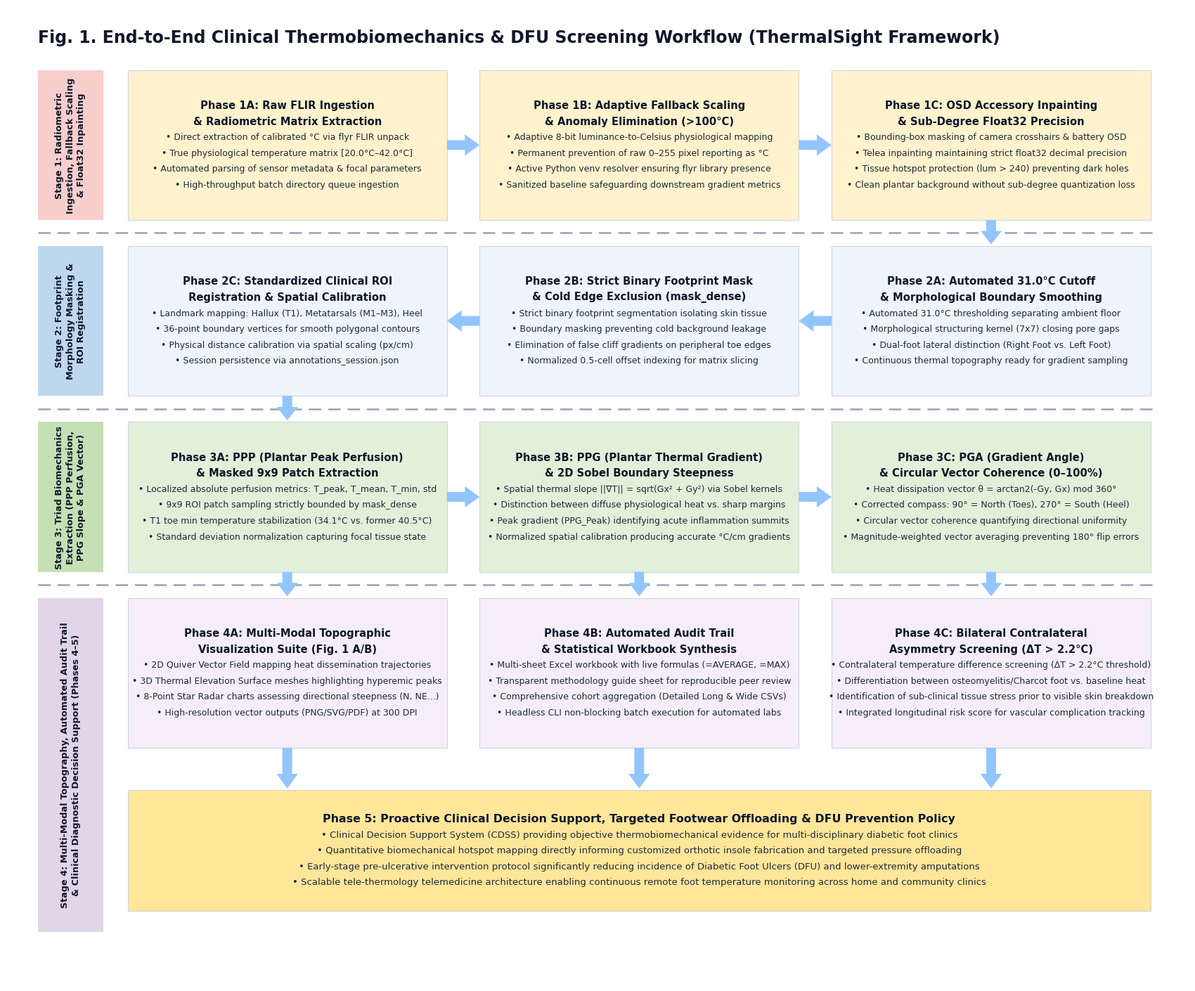

Python code for this plot: (Note: this script raises an exception after producing the figure.)
#!/usr/bin/env python3
"""
Enhanced Academic Flowchart Generator (4-Stage Comprehensive Clinical Pipeline)
ThermalSight Plantar Thermobiomechanics Framework (PPP, PPG, PGA, DFU Prevention)

Menghasilkan diagram alir formal multi-tahap (4 Tahap, 13 Kotak Komprehensif)
dengan banner vertikal kiri berjenjang rapi, palet warna pastel jurnal medis,
dan panah blok vektor datar untuk publikasi IEEE / Elsevier / Springer.

Output:
- fig1_thermalsight_detailed_workflow.png (300 DPI High-Res)
- fig1_thermalsight_detailed_workflow.svg (Scalable Vector untuk Inkscape/Figma/Word)
- fig1_thermalsight_detailed_workflow.pdf (Camera-Ready Vector PDF)
"""

from dataclasses import dataclass, field
from pathlib import Path
from typing import List, Optional, Tuple
import matplotlib.pyplot as plt
import matplotlib.patches as mpatches


# ==============================================================================
# 1. KONFIGURASI PARAMETER VISUAL & GEOMETRI
# ==============================================================================
CONFIG = {
    # Kanvas & Resolusi
    "fig_width": 17.5,          # Lebar gambar (inci)
    "fig_height": 14.2,         # Tinggi gambar (inci)
    "dpi": 300,                 # Resolusi cetak 300 DPI
    "coord_width": 1450.0,      # Sistem koordinat internal X (0..1450)
    "coord_height": 1200.0,     # Sistem koordinat internal Y (0..1200, 0 di atas)

    # Nama File Output
    "output_png": "fig1_thermalsight_detailed_workflow.png",
    "output_svg": "fig1_thermalsight_detailed_workflow.svg",
    "output_pdf": "fig1_thermalsight_detailed_workflow.pdf",

    # Palet Warna 4 Tahap
    "bg_color": "#FFFFFF",
    "stage1_banner_fill": "#F8CECC",   # Pastel Peach (Tahap 1: Ingestion & Preprocessing)
    "stage2_banner_fill": "#BDD7EE",   # Pastel Sky Blue (Tahap 2: Segmentation & Landmarks)
    "stage3_banner_fill": "#C5E0B4",   # Pastel Sage Green (Tahap 3: Triad PPP/PPG/PGA)
    "stage4_banner_fill": "#E1D5E7",   # Pastel Soft Lavender (Tahap 4: Synthesis & Policy)
    "banner_text_color": "#0F172A",    # Slate Dark Text

    "stage1_box_fill": "#FFF2CC",      # Warm Cream
    "stage2_box_fill": "#EDF4FA",      # Cool Ice Blue
    "stage3_box_fill": "#E2F0D9",      # Soft Mint / Sage Green
    "stage4_box_fill": "#F5EEF8",      # Soft Lavender Tint
    "final_box_fill": "#FFE699",       # Warm Gold (Output Keputusan Klinis DFU)

    "box_border_color": "#CBD5E1",     # Slate Light Border
    "box_border_width": 0.8,
    "arrow_fill": "#93C5FD",           # Soft Sky Blue (Panah Blok)
    "divider_color": "#94A3B8",        # Slate Muted Divider

    # Tipografi & Ukuran Font
    "font_family": "DejaVu Sans",
    "fig_label_text": "Fig. 1. End-to-End Clinical Thermobiomechanics & DFU Screening Workflow (ThermalSight Framework)",
    "fig_label_size": 17.0,
    "banner_font_size": 9.2,
    "box_title_size": 10.6,
    "box_body_size": 9.0,
    "title_color": "#0F172A",
    "body_color": "#1E293B",
    "line_spacing_px": 19.5,

    # Ketebalan & Pola Garis Pemisah
    "divider_linewidth": 1.8,
    "divider_dash": (7, 4),
    "arrow_shaft_width": 12.0,
    "arrow_head_width": 26.0,
    "arrow_head_length": 18.0,
}


# ==============================================================================
# 2. STRUKTUR DATA
# ==============================================================================
@dataclass
class StageBanner:
    x: float
    y: float
    w: float
    h: float
    fill_color: str
    lines: List[str]
    text_color: str = CONFIG["banner_text_color"]
    font_size: float = CONFIG["banner_font_size"]


@dataclass
class DiagramBox:
    box_id: str
    x: float
    y: float
    w: float
    h: float
    fill_color: str
    title_lines: List[str]
    body_lines: List[str] = field(default_factory=list)
    title_size: float = CONFIG["box_title_size"]
    body_size: float = CONFIG["box_body_size"]


@dataclass
class BlockArrow:
    x1: float
    y1: float
    x2: float
    y2: float
    shaft_width: float = CONFIG["arrow_shaft_width"]
    head_width: float = CONFIG["arrow_head_width"]
    head_length: float = CONFIG["arrow_head_length"]
    color: str = CONFIG["arrow_fill"]


# ==============================================================================
# 3. DEFINISI 4 TAHAP (STAGE BANNERS & 13 BOXES)
# ==============================================================================
BANNERS: List[StageBanner] = [
    StageBanner(
        x=38, y=78, w=80, h=184,
        fill_color=CONFIG["stage1_banner_fill"],
        lines=[
            "Stage 1: Radiometric",
            "Ingestion, Fallback Scaling",
            "& Float32 Inpainting",
        ],
    ),
    StageBanner(
        x=38, y=294, w=80, h=184,
        fill_color=CONFIG["stage2_banner_fill"],
        lines=[
            "Stage 2: Footprint",
            "Morphology Masking &",
            "ROI Registration",
        ],
    ),
    StageBanner(
        x=38, y=510, w=80, h=184,
        fill_color=CONFIG["stage3_banner_fill"],
        lines=[
            "Stage 3: Triad Biomechanics",
            "Extraction (PPP Perfusion,",
            "PPG Slope & PGA Vector)",
        ],
    ),
    StageBanner(
        x=38, y=726, w=80, h=410,
        fill_color=CONFIG["stage4_banner_fill"],
        lines=[
            "Stage 4: Multi-Modal Topography, Automated Audit Trail",
            "& Clinical Diagnostic Decision Support (Phases 4–5)",
        ],
    ),
]

BOXES: List[DiagramBox] = [
    # --------------------------------------------------------------------------
    # STAGE 1: INGESTION, CALIBRATION & INPAINTING (Row 1: Left -> Center -> Right)
    # --------------------------------------------------------------------------
    DiagramBox(
        box_id="box_1a_ingestion",
        x=148, y=78, w=392, h=184,
        fill_color=CONFIG["stage1_box_fill"],
        title_lines=[
            "Phase 1A: Raw FLIR Ingestion",
            "& Radiometric Matrix Extraction",
        ],
        body_lines=[
            "• Direct extraction of calibrated °C via flyr FLIR unpack",
            "• True physiological temperature matrix [20.0°C–42.0°C]",
            "• Automated parsing of sensor metadata & focal parameters",
            "• High-throughput batch directory queue ingestion",
        ],
    ),
    DiagramBox(
        box_id="box_1b_fallback",
        x=580, y=78, w=392, h=184,
        fill_color=CONFIG["stage1_box_fill"],
        title_lines=[
            "Phase 1B: Adaptive Fallback Scaling",
            "& Anomaly Elimination (>100°C)",
        ],
        body_lines=[
            "• Adaptive 8-bit luminance-to-Celsius physiological mapping",
            "• Permanent prevention of raw 0–255 pixel reporting as °C",
            "• Active Python venv resolver ensuring flyr library presence",
            "• Sanitized baseline safeguarding downstream gradient metrics",
        ],
    ),
    DiagramBox(
        box_id="box_1c_inpainting",
        x=1012, y=78, w=392, h=184,
        fill_color=CONFIG["stage1_box_fill"],
        title_lines=[
            "Phase 1C: OSD Accessory Inpainting",
            "& Sub-Degree Float32 Precision",
        ],
        body_lines=[
            "• Bounding-box masking of camera crosshairs & battery OSD",
            "• Telea inpainting maintaining strict float32 decimal precision",
            "• Tissue hotspot protection (lum > 240) preventing dark holes",
            "• Clean plantar background without sub-degree quantization loss",
        ],
    ),

    # --------------------------------------------------------------------------
    # STAGE 2: SEGMENTATION & LANDMARK REGISTRATION (Row 2: Right -> Center -> Left)
    # --------------------------------------------------------------------------
    DiagramBox(
        box_id="box_2a_landmarks",
        x=148, y=294, w=392, h=184,
        fill_color=CONFIG["stage2_box_fill"],
        title_lines=[
            "Phase 2C: Standardized Clinical ROI",
            "Registration & Spatial Calibration",
        ],
        body_lines=[
            "• Landmark mapping: Hallux (T1), Metatarsals (M1–M3), Heel",
            "• 36-point boundary vertices for smooth polygonal contours",
            "• Physical distance calibration via spatial scaling (px/cm)",
            "• Session persistence via annotations_session.json",
        ],
    ),
    DiagramBox(
        box_id="box_2b_mask_dense",
        x=580, y=294, w=392, h=184,
        fill_color=CONFIG["stage2_box_fill"],
        title_lines=[
            "Phase 2B: Strict Binary Footprint Mask",
            "& Cold Edge Exclusion (mask_dense)",
        ],
        body_lines=[
            "• Strict binary footprint segmentation isolating skin tissue",
            "• Boundary masking preventing cold background leakage",
            "• Elimination of false cliff gradients on peripheral toe edges",
            "• Normalized 0.5-cell offset indexing for matrix slicing",
        ],
    ),
    DiagramBox(
        box_id="box_2c_morphology",
        x=1012, y=294, w=392, h=184,
        fill_color=CONFIG["stage2_box_fill"],
        title_lines=[
            "Phase 2A: Automated 31.0°C Cutoff",
            "& Morphological Boundary Smoothing",
        ],
        body_lines=[
            "• Automated 31.0°C thresholding separating ambient floor",
            "• Morphological structuring kernel (7x7) closing pore gaps",
            "• Dual-foot lateral distinction (Right Foot vs. Left Foot)",
            "• Continuous thermal topography ready for gradient sampling",
        ],
    ),

    # --------------------------------------------------------------------------
    # STAGE 3: QUANTITATIVE TRIAD BIOMECHANICS (Row 3: Left -> Center -> Right)
    # --------------------------------------------------------------------------
    DiagramBox(
        box_id="box_3a_ppp",
        x=148, y=510, w=392, h=184,
        fill_color=CONFIG["stage3_box_fill"],
        title_lines=[
            "Phase 3A: PPP (Plantar Peak Perfusion)",
            "& Masked 9x9 Patch Extraction",
        ],
        body_lines=[
            "• Localized absolute perfusion metrics: T_peak, T_mean, T_min, std",
            "• 9x9 ROI patch sampling strictly bounded by mask_dense",
            "• T1 toe min temperature stabilization (34.1°C vs. former 40.5°C)",
            "• Standard deviation normalization capturing focal tissue state",
        ],
    ),
    DiagramBox(
        box_id="box_3b_ppg",
        x=580, y=510, w=392, h=184,
        fill_color=CONFIG["stage3_box_fill"],
        title_lines=[
            "Phase 3B: PPG (Plantar Thermal Gradient)",
            "& 2D Sobel Boundary Steepness",
        ],
        body_lines=[
            "• Spatial thermal slope ||∇T|| = sqrt(Gx² + Gy²) via Sobel kernels",
            "• Distinction between diffuse physiological heat vs. sharp margins",
            "• Peak gradient (PPG_Peak) identifying acute inflammation summits",
            "• Normalized spatial calibration producing accurate °C/cm gradients",
        ],
    ),
    DiagramBox(
        box_id="box_3c_pga",
        x=1012, y=510, w=392, h=184,
        fill_color=CONFIG["stage3_box_fill"],
        title_lines=[
            "Phase 3C: PGA (Gradient Angle)",
            "& Circular Vector Coherence (0–100%)",
        ],
        body_lines=[
            "• Heat dissipation vector θ = arctan2(-Gy, Gx) mod 360°",
            "• Corrected compass: 90° = North (Toes), 270° = South (Heel)",
            "• Circular vector coherence quantifying directional uniformity",
            "• Magnitude-weighted vector averaging preventing 180° flip errors",
        ],
    ),

    # --------------------------------------------------------------------------
    # STAGE 4: VISUALIZATION, AUDIT, TRIAGE & CLINICAL DECISION (Row 4 & Row 5)
    # --------------------------------------------------------------------------
    DiagramBox(
        box_id="box_4a_topography",
        x=148, y=726, w=392, h=184,
        fill_color=CONFIG["stage4_box_fill"],
        title_lines=[
            "Phase 4A: Multi-Modal Topographic",
            "Visualization Suite (Fig. 1 A/B)",
        ],
        body_lines=[
            "• 2D Quiver Vector Field mapping heat dissemination trajectories",
            "• 3D Thermal Elevation Surface meshes highlighting hyperemic peaks",
            "• 8-Point Star Radar charts assessing directional steepness (N, NE...)",
            "• High-resolution vector outputs (PNG/SVG/PDF) at 300 DPI",
        ],
    ),
    DiagramBox(
        box_id="box_4b_audit",
        x=580, y=726, w=392, h=184,
        fill_color=CONFIG["stage4_box_fill"],
        title_lines=[
            "Phase 4B: Automated Audit Trail",
            "& Statistical Workbook Synthesis",
        ],
        body_lines=[
            "• Multi-sheet Excel workbook with live formulas (=AVERAGE, =MAX)",
            "• Transparent methodology guide sheet for reproducible peer review",
            "• Comprehensive cohort aggregation (Detailed Long & Wide CSVs)",
            "• Headless CLI non-blocking batch execution for automated labs",
        ],
    ),
    DiagramBox(
        box_id="box_4c_triage",
        x=1012, y=726, w=392, h=184,
        fill_color=CONFIG["stage4_box_fill"],
        title_lines=[
            "Phase 4C: Bilateral Contralateral",
            "Asymmetry Screening (ΔT > 2.2°C)",
        ],
        body_lines=[
            "• Contralateral temperature difference screening (ΔT > 2.2°C threshold)",
            "• Differentiation between osteomyelitis/Charcot foot vs. baseline heat",
            "• Identification of sub-clinical tissue stress prior to visible skin breakdown",
            "• Integrated longitudinal risk score for vascular complication tracking",
        ],
    ),

    # FINAL WIDE GOLD BOX (Phase 5: Outcome & Policy)
    DiagramBox(
        box_id="box_5_clinical_outcome",
        x=148, y=962, w=1256, h=148,
        fill_color=CONFIG["final_box_fill"],
        title_lines=[
            "Phase 5: Proactive Clinical Decision Support, Targeted Footwear Offloading & DFU Prevention Policy",
        ],
        body_lines=[
            "• Clinical Decision Support System (CDSS) providing objective thermobiomechanical evidence for multi-disciplinary diabetic foot clinics",
            "• Quantitative biomechanical hotspot mapping directly informing customized orthotic insole fabrication and targeted pressure offloading",
            "• Early-stage pre-ulcerative intervention protocol significantly reducing incidence of Diabetic Foot Ulcers (DFU) and lower-extremity amputations",
            "• Scalable tele-thermology telemedicine architecture enabling continuous remote foot temperature monitoring across home and community clinics",
        ],
        title_size=11.4,
        body_size=9.5,
    ),
]

# ==============================================================================
# PANAH BLOK PENGHUBUNG (FLOW ARROWS)
# ==============================================================================
STRAIGHT_ARROWS: List[BlockArrow] = [
    # Row 1 (Stage 1: L -> C -> R)
    BlockArrow(x1=540, y1=170, x2=580, y2=170),
    BlockArrow(x1=972, y1=170, x2=1012, y2=170),

    # Transition Stage 1 -> Stage 2 (Drop vertically on right side, crossing Divider 1)
    BlockArrow(x1=1208, y1=262, x2=1208, y2=292),

    # Row 2 (Stage 2: R -> C -> L)
    BlockArrow(x1=1012, y1=386, x2=972, y2=386),
    BlockArrow(x1=580, y1=386, x2=540, y2=386),

    # Transition Stage 2 -> Stage 3 (Drop vertically on left side, crossing Divider 2)
    BlockArrow(x1=344, y1=478, x2=344, y2=508),

    # Row 3 (Stage 3: L -> C -> R)
    BlockArrow(x1=540, y1=602, x2=580, y2=602),
    BlockArrow(x1=972, y1=602, x2=1012, y2=602),

    # Transition Stage 3 -> Stage 4 (Parallel downward branches into Row 4 across Divider 3)
    BlockArrow(x1=344, y1=694, x2=344, y2=724),
    BlockArrow(x1=776, y1=694, x2=776, y2=724),
    BlockArrow(x1=1208, y1=694, x2=1208, y2=724),

    # Row 4 -> Final Gold Box (3 Downward Arrows converging into Box 5)
    BlockArrow(x1=344, y1=910, x2=344, y2=960),
    BlockArrow(x1=776, y1=910, x2=776, y2=960),
    BlockArrow(x1=1208, y1=910, x2=1208, y2=960),
]


# ==============================================================================
# FUNGSI RENDERING MATPLOTLIB
# ==============================================================================
def to_mpl_y(y_top: float, H: float = CONFIG["coord_height"]) -> float:
    return H - y_top


def draw_block_arrow(ax: plt.Axes, arrow: BlockArrow, H: float) -> None:
    import math
    x1, y1 = arrow.x1, to_mpl_y(arrow.y1, H)
    x2, y2 = arrow.x2, to_mpl_y(arrow.y2, H)

    dx = x2 - x1
    dy = y2 - y1
    length = math.hypot(dx, dy)
    if length < 1e-3:
        return

    ux, uy = dx / length, dy / length
    px, py = -uy, ux

    hl = min(arrow.head_length, length * 0.55)
    hw = arrow.head_width / 2.0
    sw = arrow.shaft_width / 2.0

    bx = x2 - ux * hl
    by = y2 - uy * hl

    verts = [
        (x1 + px * sw, y1 + py * sw),
        (bx + px * sw, by + py * sw),
        (bx + px * hw, by + py * hw),
        (x2, y2),
        (bx - px * hw, by - py * hw),
        (bx - px * sw, by - py * sw),
        (x1 - px * sw, y1 - py * sw),
    ]
    poly = mpatches.Polygon(verts, closed=True, facecolor=arrow.color, edgecolor="none", zorder=3)
    ax.add_patch(poly)


def generate_detailed_diagram(out_dir: Optional[Path] = None) -> Tuple[Path, Path, Path]:
    W = CONFIG["coord_width"]
    H = CONFIG["coord_height"]

    fig, ax = plt.subplots(figsize=(CONFIG["fig_width"], CONFIG["fig_height"]), dpi=CONFIG["dpi"])
    fig.patch.set_facecolor(CONFIG["bg_color"])
    ax.set_facecolor(CONFIG["bg_color"])
    ax.set_xlim(0, W)
    ax.set_ylim(0, H)
    ax.set_aspect("equal")
    ax.axis("off")

    # 1. Judul Utama Gambar
    ax.text(
        38, to_mpl_y(38, H),
        CONFIG["fig_label_text"],
        fontsize=CONFIG["fig_label_size"],
        fontweight="bold",
        fontfamily=CONFIG["font_family"],
        color=CONFIG["title_color"],
        ha="left", va="center", zorder=5
    )

    # 2. Render 4 Banner Vertikal Kiri
    for banner in BANNERS:
        rect = mpatches.Rectangle(
            (banner.x, to_mpl_y(banner.y + banner.h, H)),
            banner.w, banner.h,
            facecolor=banner.fill_color,
            edgecolor="none",
            zorder=2
        )
        ax.add_patch(rect)

        cx = banner.x + banner.w / 2.0
        cy = to_mpl_y(banner.y + banner.h / 2.0, H)
        combined_text = "\n".join(banner.lines)
        ax.text(
            cx, cy,
            combined_text,
            fontsize=banner.font_size,
            fontweight="bold",
            fontfamily=CONFIG["font_family"],
            color=banner.text_color,
            rotation=90,
            ha="center", va="center",
            linespacing=1.24,
            zorder=5
        )

    # 3. Render 13 Kotak Proses
    for box in BOXES:
        clean_body = box.body_lines

        rect = mpatches.Rectangle(
            (box.x, to_mpl_y(box.y + box.h, H)),
            box.w, box.h,
            facecolor=box.fill_color,
            edgecolor=CONFIG["box_border_color"],
            linewidth=CONFIG["box_border_width"],
            zorder=2
        )
        ax.add_patch(rect)

        cx = box.x + box.w / 2.0
        total_lines = len(box.title_lines) + len(clean_body)
        step = CONFIG["line_spacing_px"]
        total_text_h = (total_lines - 1) * step
        start_y_top = box.y + (box.h - total_text_h) / 2.0

        current_line_idx = 0
        for t_line in box.title_lines:
            ly = to_mpl_y(start_y_top + current_line_idx * step, H)
            ax.text(
                cx, ly, t_line,
                fontsize=box.title_size,
                fontweight="bold",
                fontfamily=CONFIG["font_family"],
                color=CONFIG["title_color"],
                ha="center", va="center", zorder=5
            )
            current_line_idx += 1

        for b_line in clean_body:
            ly = to_mpl_y(start_y_top + current_line_idx * step, H)
            ax.text(
                cx, ly, b_line,
                fontsize=box.body_size,
                fontweight="normal",
                fontfamily=CONFIG["font_family"],
                color=CONFIG["body_color"],
                ha="center", va="center", zorder=5
            )
            current_line_idx += 1

    # 4. Render Garis Putus-Putus Pemisah 3 Tahap
    dividers_y = [278.0, 494.0, 710.0]
    for dy_top in dividers_y:
        div_y = to_mpl_y(dy_top, H)
        ax.plot(
            [38.0, 1410.0],
            [div_y, div_y],
            color=CONFIG["divider_color"],
            linewidth=CONFIG["divider_linewidth"],
            linestyle=(0, CONFIG["divider_dash"]),
            zorder=2
        )

    # 5. Render Panah Penghubung
    for arrow in STRAIGHT_ARROWS:
        draw_block_arrow(ax, arrow, H)

    plt.tight_layout(pad=0.2)

    if out_dir is None:
        out_dir = Path(__file__).resolve().parent
    out_dir.mkdir(parents=True, exist_ok=True)

    png_path = out_dir / CONFIG["output_png"]
    svg_path = out_dir / CONFIG["output_svg"]
    pdf_path = out_dir / CONFIG["output_pdf"]

    fig.savefig(png_path, dpi=CONFIG["dpi"], bbox_inches="tight", facecolor=CONFIG["bg_color"])
    fig.savefig(svg_path, bbox_inches="tight", facecolor=CONFIG["bg_color"])
    fig.savefig(pdf_path, bbox_inches="tight", facecolor=CONFIG["bg_color"])
    plt.close(fig)

    return png_path, svg_path, pdf_path


if __name__ == "__main__":
    p_png, p_svg, p_pdf = generate_detailed_diagram()
    print(f"[SUCCESS] PNG saved to: {p_png}")
    print(f"[SUCCESS] SVG saved to: {p_svg}")
    print(f"[SUCCESS] PDF saved to: {p_pdf}")
